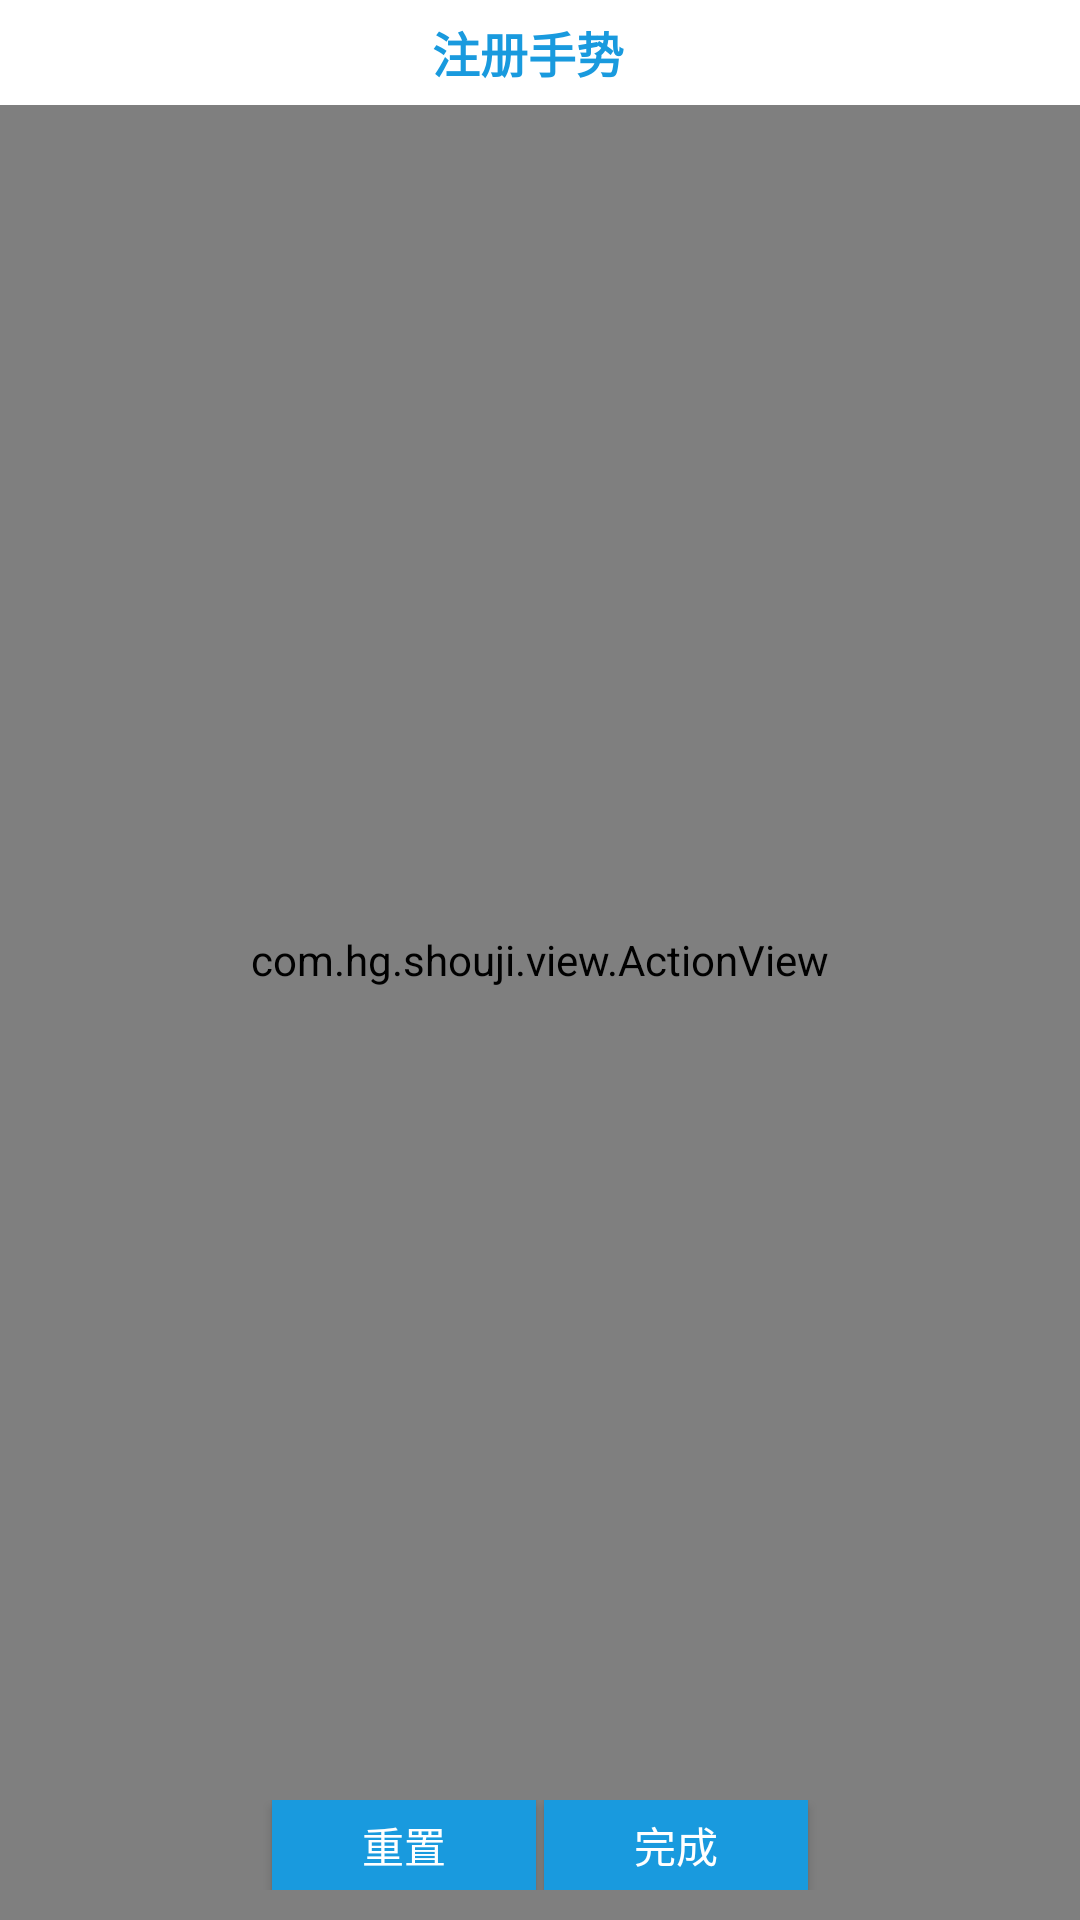

Reconstruct the res/layout file that produces this screen, plus the resources it refers to.
<!-- AndroidManifest.xml: application theme Theme.AppCompat.Light.NoActionBar -->
<!-- res/layout/activity_register_action.xml -->
<?xml version="1.0" encoding="utf-8"?>
<RelativeLayout xmlns:android="http://schemas.android.com/apk/res/android"
    xmlns:app="http://schemas.android.com/apk/res-auto"
    android:layout_width="match_parent"
    android:background="#fff"
    android:layout_height="match_parent">

    <com.hg.shouji.view.ActionView
        android:background="#eee"
        android:id="@+id/actionView"
        android:layout_width="match_parent"
        android:layout_height="match_parent"
        android:layout_alignParentStart="true"
        android:layout_centerVertical="true" />

    <LinearLayout
        android:layout_width="match_parent"
        android:layout_height="wrap_content"
        android:background="#fff">

        <ImageView
            android:id="@+id/action_back"
            android:layout_width="22dp"
            android:layout_height="25dp"
            android:layout_marginLeft="5dp"
            android:layout_marginTop="5dp"
            android:src="@drawable/arrow_left"
            android:tint="#199ade" />

        <TextView
            android:layout_width="match_parent"
            android:layout_height="35dp"
            android:layout_marginRight="35dp"
            android:gravity="center"
            android:text="注册手势"
            android:textColor="#199ade"
            android:textSize="16sp"
            android:textStyle="bold" />
    </LinearLayout>

    <LinearLayout
        android:layout_width="match_parent"
        android:layout_height="wrap_content"
        android:layout_alignParentBottom="true"
        android:layout_alignParentStart="true"
        android:layout_marginBottom="10dp"
        android:gravity="center"
        android:orientation="horizontal">

        <Button
            android:id="@+id/action_reset"
            android:layout_width="wrap_content"
            android:layout_height="30dp"
            android:layout_marginRight="2dp"
            android:background="#199ade"
            android:padding="0dp"
            android:text="重置"
            android:textColor="#fff" />

        <Button

            android:id="@+id/action_finish"
            android:layout_width="wrap_content"
            android:layout_height="30dp"
            android:layout_marginLeft="2px"
            android:background="#199ade"
            android:padding="0dp"
            android:text="完成"
            android:textColor="#fff" />
    </LinearLayout>
<TextView
    android:layout_width="match_parent"
    android:layout_height="wrap_content" />
</RelativeLayout>
<!-- resources referenced by this layout -->
<resources>

</resources>
